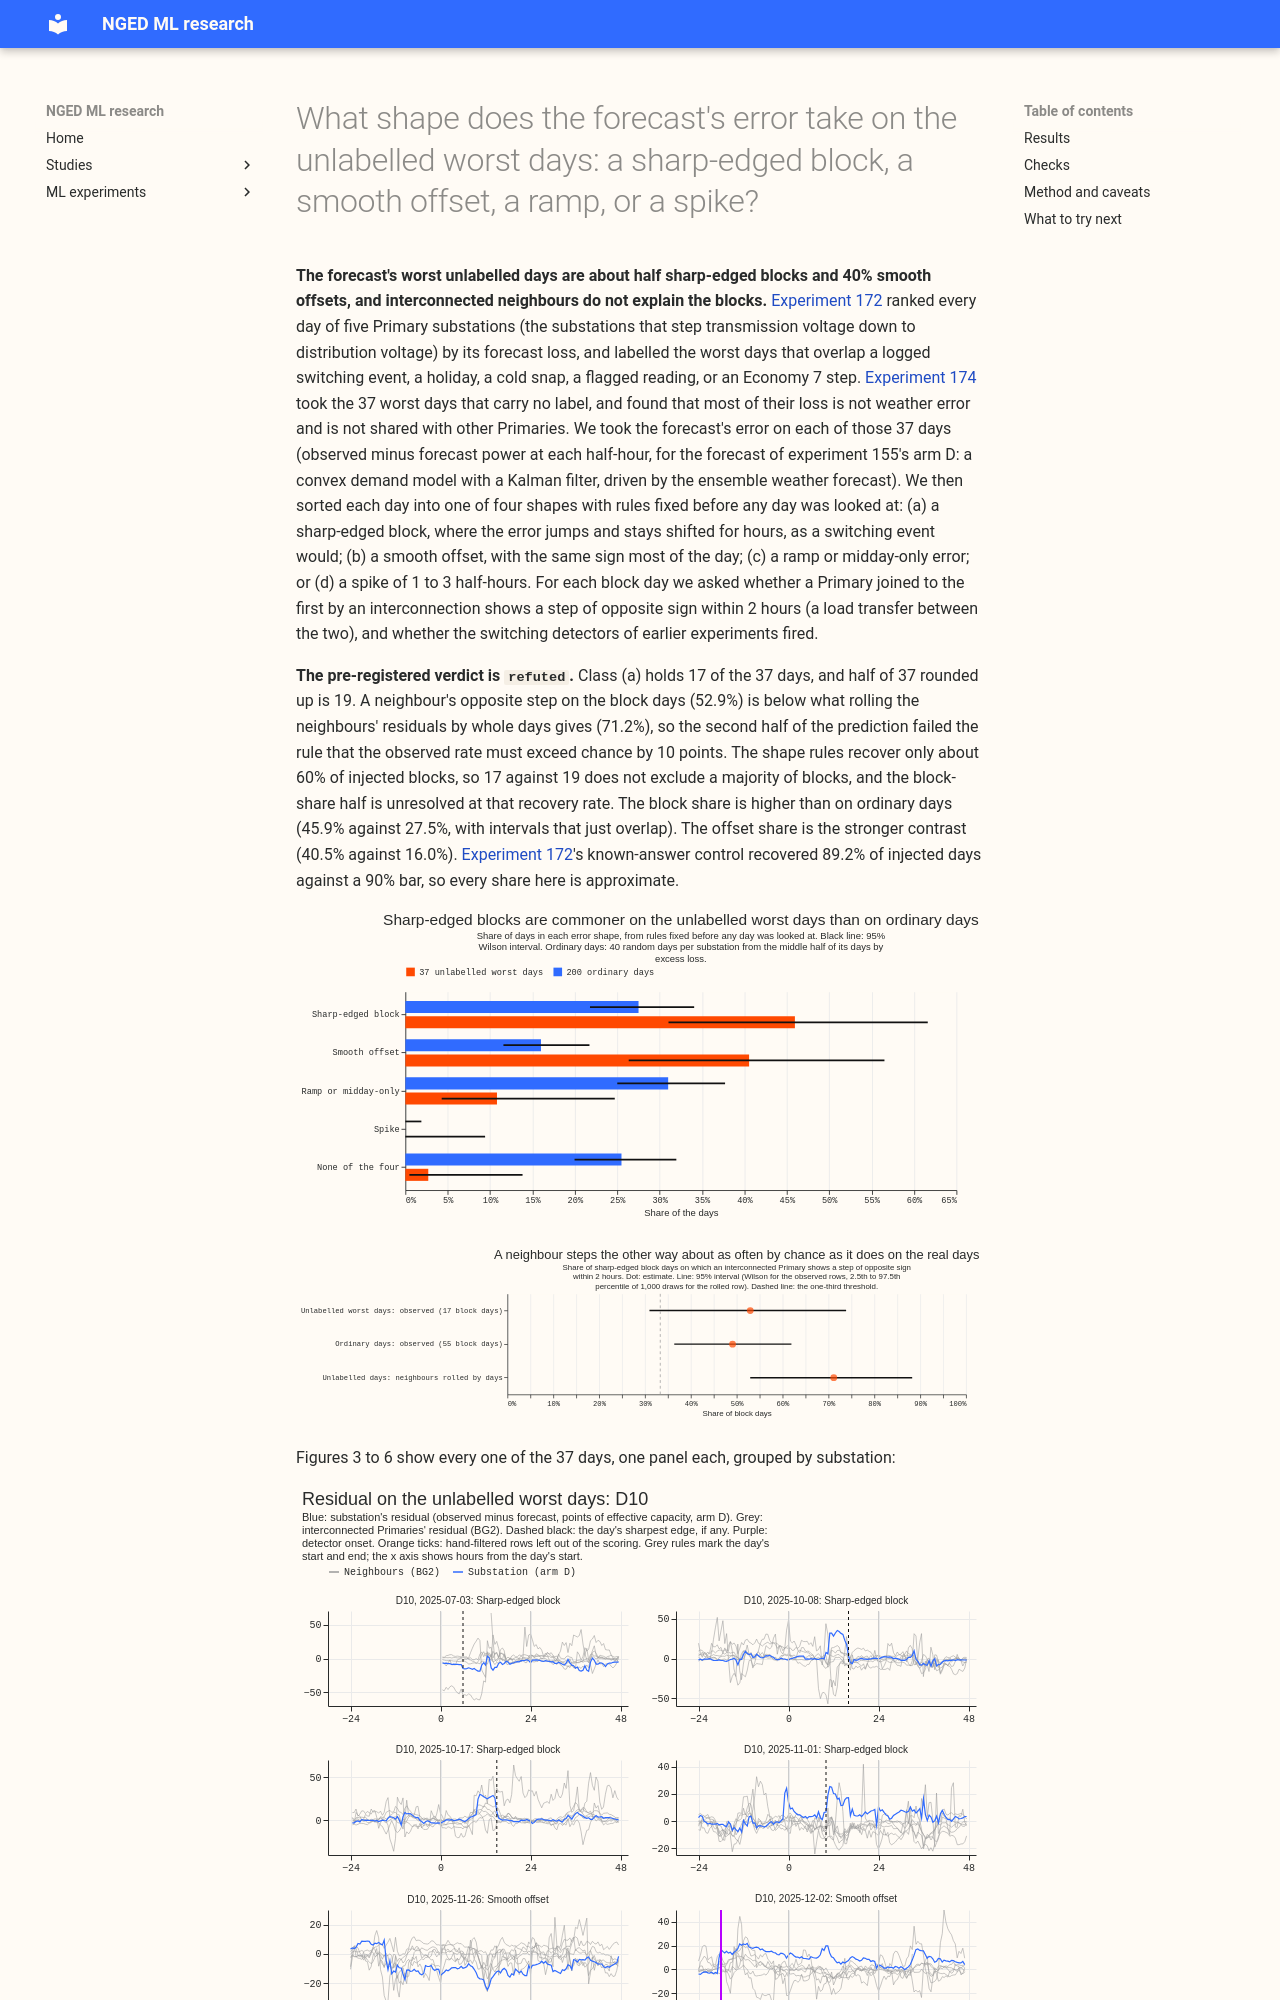

repository: openclimatefix/nged-ml-research · page: ml-experiments/00175-dp-unlabelled-day-shapes/result/index.html · generator: mkdocs

---
id: '00175'
slug: dp-unlabelled-day-shapes
part: BG-EB3
title: >-
  What shape does the forecast's error take on the unlabelled worst days: a sharp-edged block, a
  smooth offset, a ramp, or a spike?
theme: differentiable-physics-forecast-engine
also_relevant_to:
- lsc-detectors
- switching-labels-in-the-forecast
status: done
size: >-
  medium. Stored: private tables under data/ml-experiments/00175-dp-unlabelled-day-shapes/ only.
  Serving path: not touched. Degradation rule: not touched. Designs: more than one is defensible
  (the step test, the spike test, the window of the neighbour check), so this plan fixes each rule
  in numbers before any day is looked at. Callers: this folder's scripts, which read experiment
  174's day tables, experiment 155's arm D forecasts as copied into experiment 174's folder,
  experiment 87's BG2 forecasts, experiment 147's and experiment 156's stored detector intervals, and
  NGED's interconnection table, and call reviewed `studies.*` modules without changing them. No
  forecast model is fitted.
hypothesis: >-
  At least half of the 37 unlabelled worst substation-days of experiment 174 are sharp-edged blocks
  in the forecast's error (a switching-like change in the power a substation draws), and in at
  least a third of those a substation interconnected with the first shows a step of opposite sign
  within 2 hours (a load transfer between the two).
prediction: >-
  Written before any day is looked at. Of the 37 days, 19 to 28 are sharp-edged blocks (class a),
  5 to 10 are smooth offsets (class b), 2 to 6 are ramps or midday-only errors (class c), and 0 to 3
  are spikes (class d). Of the class (a) days with a metered neighbour, 30% to 60% have an
  opposite-signed neighbour step within 2 hours, against a chance rate of 10% to 25% from shifting
  the neighbour's residuals by whole days. The detector of experiments 141 and 147 fires on 25% to
  50% of the class (a) days, and the step persists over the following 7 days on 15% to 35%.
decision_rule: >-
  Both halves are read from counts with 95% Wilson intervals. The first half passes when class (a)
  holds at least 19 of the 37 days (at least half). The second half passes when at least a third of
  the class (a) days that have a metered neighbour show an opposite-signed neighbour step within 2
  hours. `supported` when both pass, `partly supported` when exactly one passes, `refuted` when
  neither does. If the first half fails, the take-home message is that the lever is the Kalman
  filter's level adaptation, not switching detection. If the first half passes and the second
  fails, it is that the steps are real but the interconnection table cannot explain them, a direct
  case for a latent normal-running-arrangement node. The second half is read next to its chance
  rate from the shifted-neighbour control: the second half also needs the observed rate to exceed
  the mean chance rate by at least 10 points, otherwise it counts as failed (an observed rate near
  chance is evidence against a load transfer). The second half is "not assessed" when fewer than 10
  class (a) days have a metered neighbour, and the verdict is then `partly supported` or `refuted`
  on the first half alone. The first half is also read against the class (a) rate of ordinary days
  (below): if ordinary days reach class (a) as often as the unlabelled worst days, class (a) says
  nothing about worst days and the verdict is `inconclusive`. If the first half fails, the
  take-home message names the Kalman filter's level adaptation only when class (b) holds more days
  than any other class; otherwise it says the shape is mixed.
benchmark: >-
  Ordinary days (for each substation, the days whose excess loss lies in the middle half of its
  scored days, 40 drawn at random per substation) given the same classifier; a known-answer control
  that injects a block, an offset, a ramp, and a spike into ordinary days; and a shifted-neighbour
  control (each neighbour's residual series rolled by a whole number of days, separately per
  neighbour, 1,000 draws) for the opposite-signed-step rate. Experiment 172's known-answer control
  (89.2% of 10-point injections found in the worst 5%, under its 90% bar) is quoted, so that every
  share here is read as approximate
row_set_id: fold_a_daily_gap_v1
metric: >-
  Counts of days per shape class, and the share of class (a) days with a neighbour step of
  opposite sign. Residual is observed minus forecast of experiment 1
